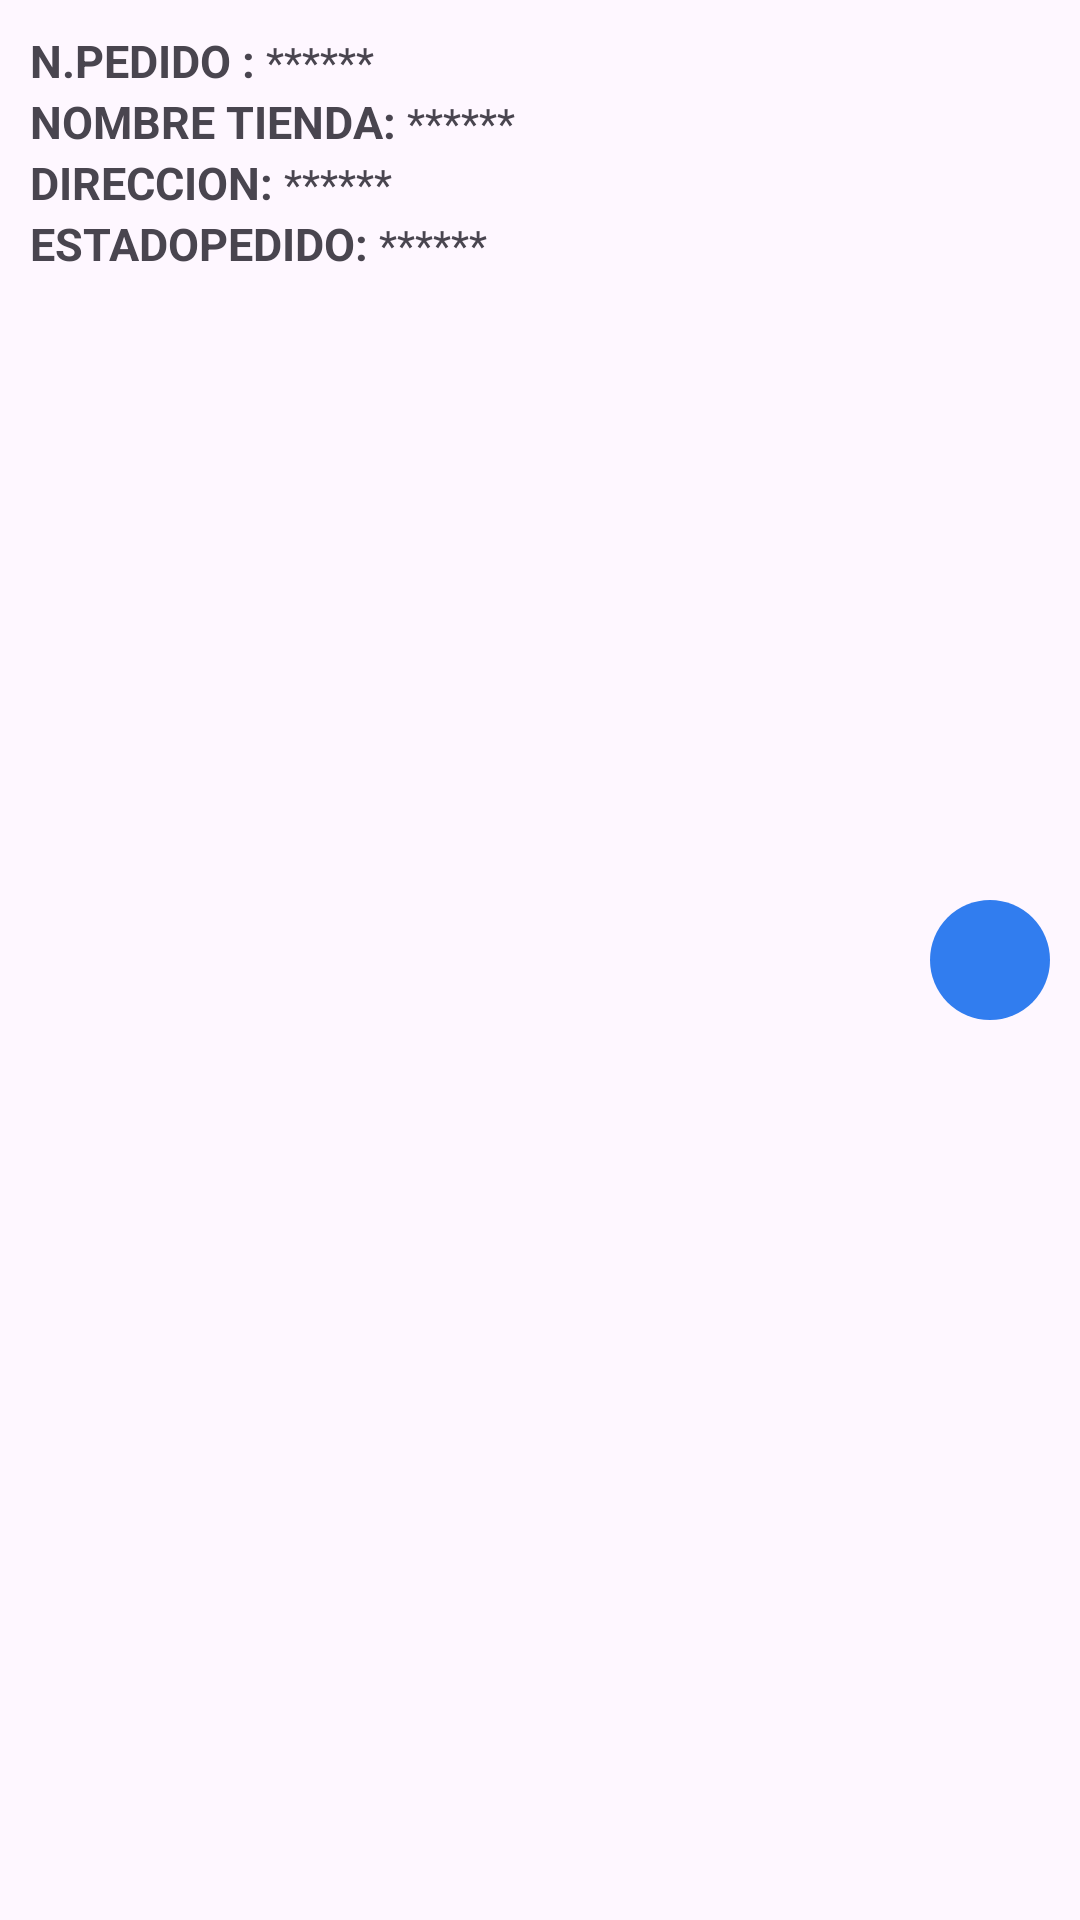

Here is an Android app screen rendered from its layout file. Give the layout XML and the strings, colors and styles it references.
<!-- AndroidManifest.xml: application theme Theme.AplicacionDriver -->
<!-- res/layout/desing_adapter_pedidos.xml -->
<?xml version="1.0" encoding="utf-8"?>
<LinearLayout xmlns:android="http://schemas.android.com/apk/res/android"
    android:layout_width="match_parent"
    android:layout_height="100dp"
    android:orientation="horizontal"
    android:padding="10dp">

    <LinearLayout
        android:layout_weight="1"
        android:id="@+id/listener"
        android:layout_width="wrap_content"
        android:layout_height="wrap_content"
        android:orientation="vertical">

        <LinearLayout
            android:layout_width="match_parent"
            android:layout_height="wrap_content"
            android:orientation="horizontal">

            <TextView
                android:layout_width="wrap_content"
                android:layout_height="wrap_content"
                android:text="N.pedido : "
                android:textAllCaps="true"
                android:textSize="15sp"
                android:textStyle="bold" />

            <TextView
                android:id="@+id/pedidioN"
                android:layout_width="wrap_content"
                android:layout_height="wrap_content"
                android:ellipsize="end"
                android:maxLines="1"
                android:text="@string/asteriscos" />

        </LinearLayout>

        <LinearLayout
            android:layout_width="match_parent"
            android:layout_height="wrap_content"
            android:orientation="horizontal">

            <TextView
                android:layout_width="wrap_content"
                android:layout_height="wrap_content"
                android:text="Nombre tienda: "
                android:textAllCaps="true"
                android:textSize="15sp"
                android:textStyle="bold" />

            <TextView
                android:id="@+id/tiendaNombre"
                android:layout_width="wrap_content"
                android:layout_height="wrap_content"
                android:ellipsize="end"
                android:maxLines="1"
                android:text="@string/asteriscos" />

        </LinearLayout>

        <LinearLayout
            android:layout_width="match_parent"
            android:layout_height="wrap_content"
            android:orientation="horizontal">

            <TextView
                android:layout_width="wrap_content"
                android:layout_height="wrap_content"
                android:text="Direccion: "
                android:textAllCaps="true"
                android:textSize="15sp"
                android:textStyle="bold" />

            <TextView
                android:id="@+id/direccionTienda"
                android:layout_width="wrap_content"
                android:layout_height="wrap_content"
                android:ellipsize="end"
                android:maxLines="1"
                android:text="@string/asteriscos" />

        </LinearLayout>

        <LinearLayout
            android:layout_width="match_parent"
            android:layout_height="wrap_content"
            android:orientation="horizontal">

            <TextView
                android:layout_width="wrap_content"
                android:layout_height="wrap_content"
                android:text="estadoPedido: "
                android:textAllCaps="true"
                android:textSize="15sp"
                android:textStyle="bold" />

            <TextView
                android:id="@+id/estado"
                android:layout_width="wrap_content"
                android:layout_height="wrap_content"
                android:ellipsize="end"
                android:maxLines="1"
                android:text="@string/asteriscos" />

        </LinearLayout>
    </LinearLayout>

    <View

        android:id="@+id/estadoPedido"
        android:layout_width="40dp"
        android:layout_height="40dp"
        android:layout_marginLeft="10dp"
        android:layout_gravity="center"
        android:background="@drawable/esfera_estado_pedido_proceso" />

</LinearLayout>
<!-- resources referenced by this layout -->
<resources>
  <!-- drawable esfera_estado_pedido_proceso (drawable) -->
  <?xml version="1.0" encoding="utf-8"?>
  <shape xmlns:android="http://schemas.android.com/apk/res/android">
      <solid android:color="@color/proceso_pedido"/>
      <corners android:radius="50dp"/>
  </shape>
  <string name="asteriscos">******</string>
  <style name="Theme.AplicacionDriver" parent="Base.Theme.AplicacionDriver" />
  <color name="proceso_pedido">#317DEF</color>
  <style name="Base.Theme.AplicacionDriver" parent="Theme.Material3.DayNight.NoActionBar">
          
          
      </style>
</resources>
